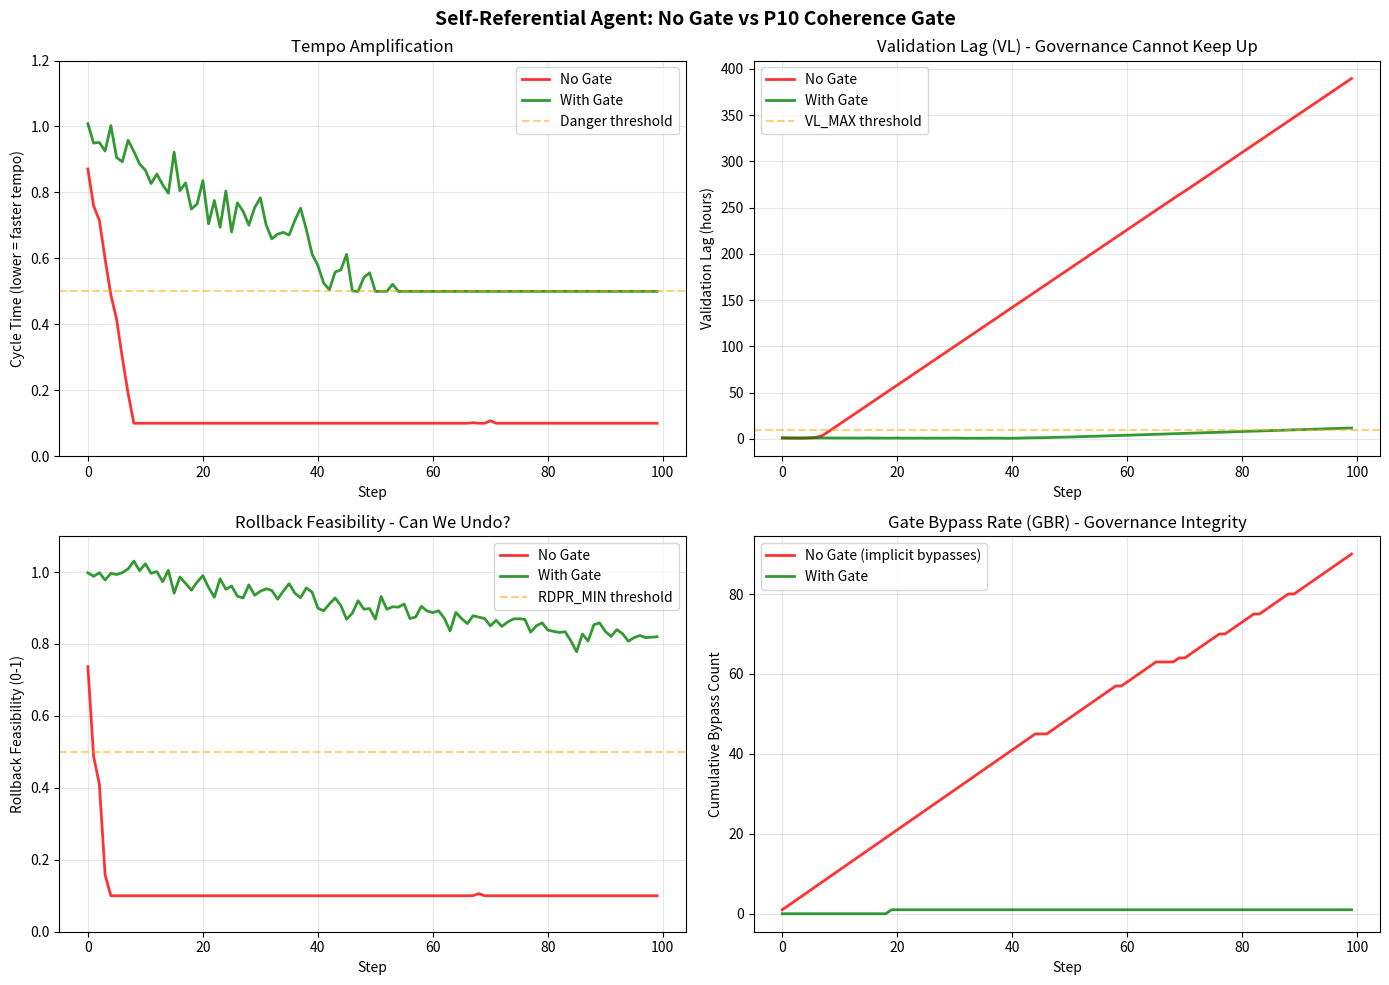

Reproduce this figure in Python. (Note: this script raises an exception after producing the figure.)
#!/usr/bin/env python3
"""Run the self-referential IO demo."""

import numpy as np
import matplotlib
matplotlib.use('Agg')
import matplotlib.pyplot as plt
from dataclasses import dataclass, field
from typing import List, Tuple
import random

random.seed(42)
np.random.seed(42)

# MetricsTracker
@dataclass
class MetricsTracker:
    validation_lag: List[float] = field(default_factory=list)
    rollback_feasibility: List[float] = field(default_factory=list)
    gate_bypass_events: List[int] = field(default_factory=list)
    tempo: List[float] = field(default_factory=list)
    _cumulative_bypass: int = 0

    def record(self, vl: float, rollback_feas: float, bypassed: bool, cycle_time: float):
        self.validation_lag.append(vl)
        self.rollback_feasibility.append(rollback_feas)
        if bypassed:
            self._cumulative_bypass += 1
        self.gate_bypass_events.append(self._cumulative_bypass)
        self.tempo.append(cycle_time)

    def summary(self) -> dict:
        return {
            'final_VL': self.validation_lag[-1] if self.validation_lag else 0,
            'mean_VL': np.mean(self.validation_lag) if self.validation_lag else 0,
            'final_rollback_feasibility': self.rollback_feasibility[-1] if self.rollback_feasibility else 1,
            'total_bypasses': self._cumulative_bypass,
            'final_tempo': self.tempo[-1] if self.tempo else 1,
        }

# SelfReferentialAgent
@dataclass
class SelfReferentialAgent:
    use_coherence_gate: bool = False
    coherence_threshold: float = 0.3
    confidence: float = 0.5
    action_count: int = 0
    loop_depth: int = 0
    max_loop_depth: int = 10
    self_confirmation_bias: float = 0.3

    def self_eval(self) -> float:
        true_signal = 0.5 + 0.1 * np.sin(self.action_count * 0.1)
        noise = np.random.normal(0, 0.1)
        biased_eval = (1 - self.self_confirmation_bias) * (true_signal + noise) + self.self_confirmation_bias * self.confidence
        return np.clip(biased_eval, 0, 1)

    def external_eval(self) -> float:
        true_signal = 0.5 + 0.1 * np.sin(self.action_count * 0.1)
        noise = np.random.normal(0, 0.15)
        return np.clip(true_signal + noise, 0, 1)

    def coherence_gate(self) -> Tuple[bool, float]:
        self_score = self.self_eval()
        external_score = self.external_eval()
        disagreement = abs(self_score - external_score)
        passed = disagreement <= self.coherence_threshold
        return passed, disagreement

    def tool_call(self) -> bool:
        self.action_count += 1
        self.loop_depth += 1
        self.confidence = 0.7 * self.confidence + 0.3 * self.self_eval()
        return True

    def should_continue_loop(self) -> bool:
        self_score = self.self_eval()
        if self.use_coherence_gate:
            if self.loop_depth >= self.max_loop_depth:
                return False
            passed, _ = self.coherence_gate()
            if not passed:
                return False
            return self_score > 0.4
        else:
            return self_score > 0.3

    def reset_loop(self):
        self.loop_depth = 0

# Simulation
def run_simulation(agent, num_steps=100, base_cycle_time=1.0, base_validation_time=2.0):
    tracker = MetricsTracker()
    cycle_time = base_cycle_time
    validation_backlog = 0.0
    rollback_feasibility = 1.0

    for step in range(num_steps):
        agent.reset_loop()
        loop_actions = 0
        while agent.should_continue_loop():
            agent.tool_call()
            loop_actions += 1
            if loop_actions > 50:
                break

        if agent.use_coherence_gate:
            cycle_time = max(0.5, base_cycle_time - 0.01 * step + np.random.normal(0, 0.05))
        else:
            acceleration = 0.02 * (1 + loop_actions * 0.1)
            cycle_time = max(0.1, cycle_time - acceleration + np.random.normal(0, 0.02))

        validation_processed = base_validation_time * 0.8
        changes_produced = 1.0 / max(cycle_time, 0.1)

        if changes_produced > validation_processed:
            validation_backlog += (changes_produced - validation_processed) * 0.5
        else:
            validation_backlog = max(0, validation_backlog - 0.3)

        current_vl = validation_backlog + cycle_time

        if agent.use_coherence_gate:
            rollback_feasibility = max(0.6, 1.0 - 0.002 * step + np.random.normal(0, 0.02))
        else:
            rollback_feasibility = max(0.1, rollback_feasibility - 0.005 * loop_actions + np.random.normal(0, 0.01))

        bypassed = False
        if agent.use_coherence_gate:
            bypassed = random.random() < 0.01
        else:
            bypassed = loop_actions > 5

        tracker.record(vl=current_vl, rollback_feas=rollback_feasibility, bypassed=bypassed, cycle_time=cycle_time)

    return tracker

if __name__ == "__main__":
    # Run scenarios
    print("Running Scenario A (No Gate)...")
    agent_a = SelfReferentialAgent(use_coherence_gate=False, self_confirmation_bias=0.4)
    tracker_a = run_simulation(agent_a, num_steps=100)
    summary_a = tracker_a.summary()

    print("Running Scenario B (With Gate)...")
    random.seed(42)
    np.random.seed(42)
    agent_b = SelfReferentialAgent(use_coherence_gate=True, coherence_threshold=0.3, max_loop_depth=10, self_confirmation_bias=0.4)
    tracker_b = run_simulation(agent_b, num_steps=100)
    summary_b = tracker_b.summary()

    # Print results
    print()
    print("=" * 60)
    print("RESULTS COMPARISON")
    print("=" * 60)
    print(f"{'Metric':<30} {'No Gate':>12} {'With Gate':>12}")
    print("-" * 54)
    print(f"{'Final Validation Lag (hrs)':<30} {summary_a['final_VL']:>12.2f} {summary_b['final_VL']:>12.2f}")
    print(f"{'Mean Validation Lag (hrs)':<30} {summary_a['mean_VL']:>12.2f} {summary_b['mean_VL']:>12.2f}")
    print(f"{'Rollback Feasibility':<30} {summary_a['final_rollback_feasibility']:>11.2%} {summary_b['final_rollback_feasibility']:>11.2%}")
    print(f"{'Total Bypass Events':<30} {summary_a['total_bypasses']:>12} {summary_b['total_bypasses']:>12}")
    print(f"{'Final Cycle Time':<30} {summary_a['final_tempo']:>12.3f} {summary_b['final_tempo']:>12.3f}")

    # Generate plot
    fig, axes = plt.subplots(2, 2, figsize=(14, 10))
    fig.suptitle("Self-Referential Agent: No Gate vs P10 Coherence Gate", fontsize=14, fontweight="bold")
    steps = range(len(tracker_a.validation_lag))

    ax1 = axes[0, 0]
    ax1.plot(steps, tracker_a.tempo, "r-", label="No Gate", alpha=0.8, linewidth=2)
    ax1.plot(steps, tracker_b.tempo, "g-", label="With Gate", alpha=0.8, linewidth=2)
    ax1.axhline(y=0.5, color="orange", linestyle="--", alpha=0.5, label="Danger threshold")
    ax1.set_xlabel("Step")
    ax1.set_ylabel("Cycle Time (lower = faster tempo)")
    ax1.set_title("Tempo Amplification")
    ax1.legend()
    ax1.grid(True, alpha=0.3)
    ax1.set_ylim(0, 1.2)

    ax2 = axes[0, 1]
    ax2.plot(steps, tracker_a.validation_lag, "r-", label="No Gate", alpha=0.8, linewidth=2)
    ax2.plot(steps, tracker_b.validation_lag, "g-", label="With Gate", alpha=0.8, linewidth=2)
    ax2.axhline(y=10, color="orange", linestyle="--", alpha=0.5, label="VL_MAX threshold")
    ax2.set_xlabel("Step")
    ax2.set_ylabel("Validation Lag (hours)")
    ax2.set_title("Validation Lag (VL) - Governance Cannot Keep Up")
    ax2.legend()
    ax2.grid(True, alpha=0.3)

    ax3 = axes[1, 0]
    ax3.plot(steps, tracker_a.rollback_feasibility, "r-", label="No Gate", alpha=0.8, linewidth=2)
    ax3.plot(steps, tracker_b.rollback_feasibility, "g-", label="With Gate", alpha=0.8, linewidth=2)
    ax3.axhline(y=0.5, color="orange", linestyle="--", alpha=0.5, label="RDPR_MIN threshold")
    ax3.set_xlabel("Step")
    ax3.set_ylabel("Rollback Feasibility (0-1)")
    ax3.set_title("Rollback Feasibility - Can We Undo?")
    ax3.legend()
    ax3.grid(True, alpha=0.3)
    ax3.set_ylim(0, 1.1)

    ax4 = axes[1, 1]
    ax4.plot(steps, tracker_a.gate_bypass_events, "r-", label="No Gate (implicit bypasses)", alpha=0.8, linewidth=2)
    ax4.plot(steps, tracker_b.gate_bypass_events, "g-", label="With Gate", alpha=0.8, linewidth=2)
    ax4.set_xlabel("Step")
    ax4.set_ylabel("Cumulative Bypass Count")
    ax4.set_title("Gate Bypass Rate (GBR) - Governance Integrity")
    ax4.legend()
    ax4.grid(True, alpha=0.3)

    plt.tight_layout()

    # Save to docs/ai_safety/figures for easy reference in documentation
    import os
    output_dir = os.path.join(os.path.dirname(__file__), "..", "docs", "ai_safety", "figures")
    os.makedirs(output_dir, exist_ok=True)
    output_path = os.path.join(output_dir, "self_referential_io_comparison.png")
    plt.savefig(output_path, dpi=150, bbox_inches="tight")
    print()
    print(f"Figure saved: {output_path}")
    print("Demo completed successfully!")
